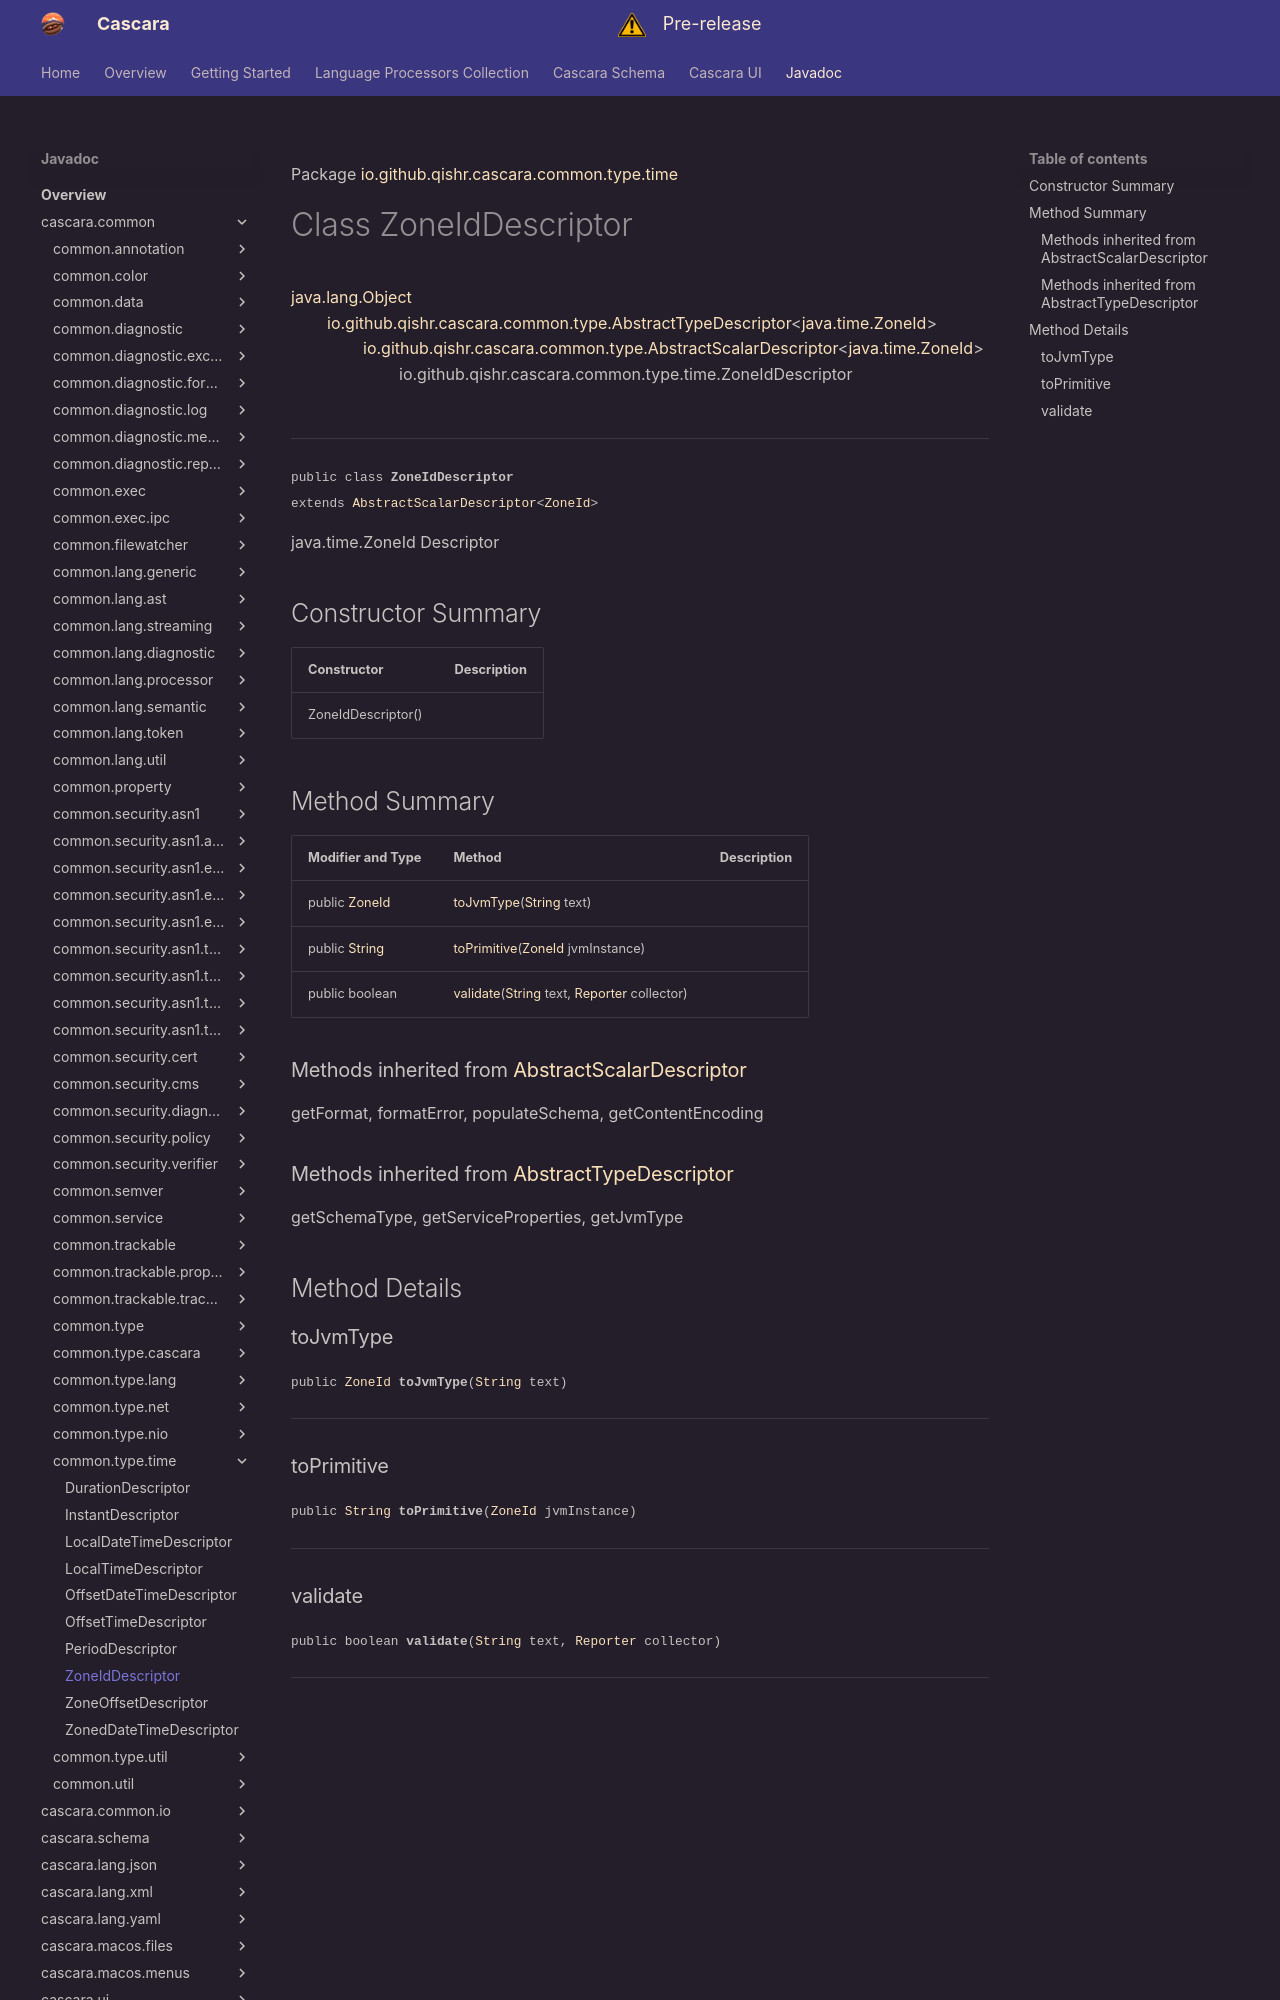

repository: qishr/qishr.github.io · page: javadoc/latest/cascara.common/io/github/qishr/cascara/common/type/time/ZoneIdDescriptor/index.html · generator: mkdocs

Package [io.github.qishr.cascara.common.type.time](index.md)

# Class ZoneIdDescriptor
[java.lang.Object](https://docs.oracle.com/en/java/javase/24/docs/api/java.base/java/lang/Object.html)<br/>
        [io.github.qishr.cascara.common.type.AbstractTypeDescriptor](../../../../../../../io/github/qishr/cascara/common/type/AbstractTypeDescriptor.md)<[java.time.ZoneId](https://docs.oracle.com/en/java/javase/24/docs/api/java.base/java/time/ZoneId.html)><br/>
                [io.github.qishr.cascara.common.type.AbstractScalarDescriptor](../../../../../../../io/github/qishr/cascara/common/type/AbstractScalarDescriptor.md)<[java.time.ZoneId](https://docs.oracle.com/en/java/javase/24/docs/api/java.base/java/time/ZoneId.html)><br/>
                        io.github.qishr.cascara.common.type.time.ZoneIdDescriptor<br/>
<br/>

----

<span style="font-family: monospace; font-size: 80%;">public class __ZoneIdDescriptor__<br/>extends [AbstractScalarDescriptor](../../../../../../../io/github/qishr/cascara/common/type/AbstractScalarDescriptor.md)<[ZoneId](https://docs.oracle.com/en/java/javase/24/docs/api/java.base/java/time/ZoneId.html)>
</span>

java.time.ZoneId Descriptor


## Constructor Summary

| Constructor        | Description |
|--------------------|-------------|
| ZoneIdDescriptor() |             |



## Method Summary

| Modifier and Type                                                                                   | Method                                                                                                                                                                                                                            | Description |
|-----------------------------------------------------------------------------------------------------|-----------------------------------------------------------------------------------------------------------------------------------------------------------------------------------------------------------------------------------|-------------|
| public [ZoneId](https://docs.oracle.com/en/java/javase/24/docs/api/java.base/java/time/ZoneId.html) | [toJvmType](#tojvmtype)([String](https://docs.oracle.com/en/java/javase/24/docs/api/java.base/java/lang/String.html) text)                                                                                                        |             |
| public [String](https://docs.oracle.com/en/java/javase/24/docs/api/java.base/java/lang/String.html) | [toPrimitive](#toprimitive)([ZoneId](https://docs.oracle.com/en/java/javase/24/docs/api/java.base/java/time/ZoneId.html) jvmInstance)                                                                                             |             |
| public boolean                                                                                      | [validate](#validate)([String](https://docs.oracle.com/en/java/javase/24/docs/api/java.base/java/lang/String.html) text, [Reporter](../../../../../../../io/github/qishr/cascara/common/diagnostic/report/Reporter.md) collector) |             |


### Methods inherited from [AbstractScalarDescriptor](../../../../../../../io/github/qishr/cascara/common/type/AbstractScalarDescriptor.md)

getFormat, formatError, populateSchema, getContentEncoding

### Methods inherited from [AbstractTypeDescriptor](../../../../../../../io/github/qishr/cascara/common/type/AbstractTypeDescriptor.md)

getSchemaType, getServiceProperties, getJvmType


## Method Details

### toJvmType

<span style="font-family: monospace; font-size: 80%;">public [ZoneId](https://docs.oracle.com/en/java/javase/24/docs/api/java.base/java/time/ZoneId.html) __toJvmType__([String](https://docs.oracle.com/en/java/javase/24/docs/api/java.base/java/lang/String.html) text)</span>




---

### toPrimitive

<span style="font-family: monospace; font-size: 80%;">public [String](https://docs.oracle.com/en/java/javase/24/docs/api/java.base/java/lang/String.html) __toPrimitive__([ZoneId](https://docs.oracle.com/en/java/javase/24/docs/api/java.base/java/time/ZoneId.html) jvmInstance)</span>




---
